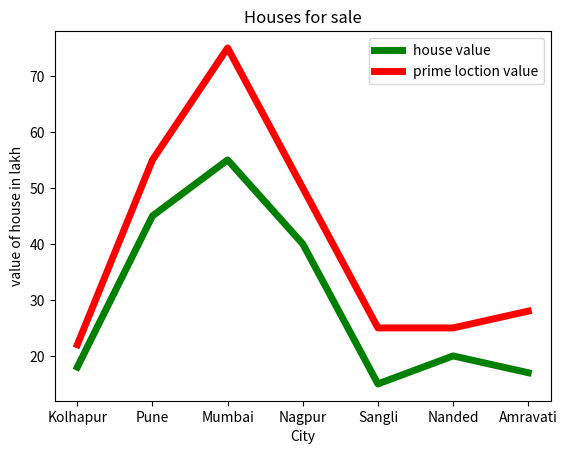

The matplotlib source for this figure:
import numpy as np
import matplotlib.pyplot as plt

x = ["Kolhapur","Pune","Mumbai","Nagpur","Sangli","Nanded","Amravati"]
y1 = [18,45,55,40,15,20,17]
y2 = [22,55,75,50,25,25,28]
xPoints = np.array(x)
y1Points = np.array(y1)
y2Points = np.array(y2)
plt.plot(xPoints,y1Points, color="g", label="house value", linewidth='5')
plt.plot(xPoints,y2Points, color="r", label="prime loction value", linewidth='5')
plt.xlabel("City")
plt.ylabel("value of house in lakh")
plt.title("Houses for sale")
plt.legend()
plt.show()